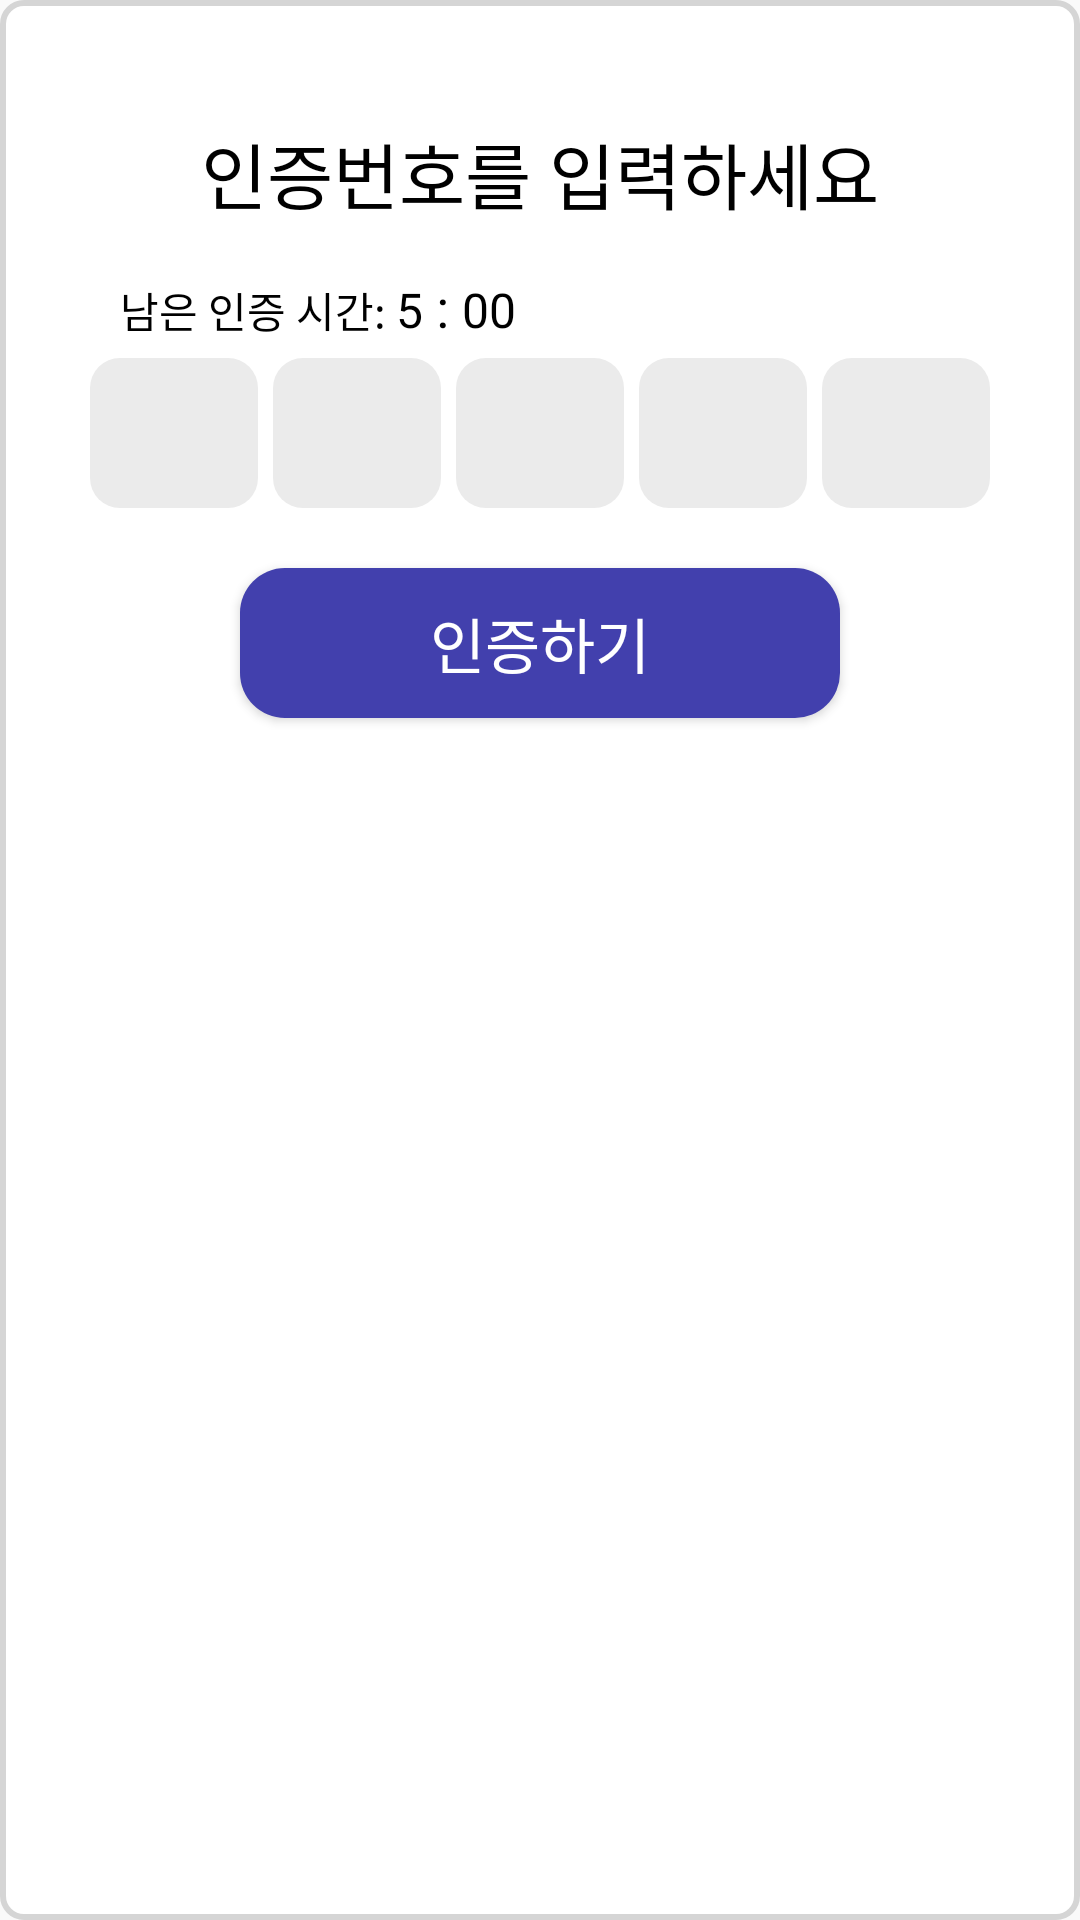

Produce the Android XML layout that renders to this screen, including the resource entries it uses.
<!-- AndroidManifest.xml: application theme Theme.Job_GSM -->
<!-- res/layout/custom_dialog_forget_pw_send_email.xml -->
<?xml version="1.0" encoding="utf-8"?>
<LinearLayout
    xmlns:android="http://schemas.android.com/apk/res/android"
    android:layout_width="380dp"
    android:layout_height="270dp"
    android:background="@drawable/custom_dialog_bg"
    android:orientation="vertical">

    <TextView
        android:layout_width="wrap_content"
        android:layout_height="wrap_content"
        android:text="인증번호를 입력하세요"
        android:layout_marginTop="40dp"
        android:textSize="24sp"
        android:layout_gravity="center"/>

    <LinearLayout
        android:id="@+id/cert_timer"
        android:layout_width="wrap_content"
        android:layout_height="wrap_content"
        android:layout_marginTop="15dp"
        android:layout_marginStart="40dp"
        android:visibility="visible"
        android:orientation="horizontal">

        <TextView
            android:layout_width="wrap_content"
            android:layout_height="wrap_content"
            android:text="남은 인증 시간: "/>

        <TextView
            android:id="@+id/cert_time_minute"
            android:layout_width="wrap_content"
            android:layout_height="wrap_content"
            android:text="5"
            android:textSize="16sp"/>

        <TextView
            android:layout_width="wrap_content"
            android:layout_height="wrap_content"
            android:text=" : "
            android:textSize="18sp"/>

        <TextView
            android:id="@+id/cert_tome_second"
            android:layout_width="wrap_content"
            android:layout_height="wrap_content"
            android:text="00"
            android:textSize="16sp"/>
    </LinearLayout>

    <LinearLayout
        android:layout_width="match_parent"
        android:layout_height="wrap_content"
        android:orientation="horizontal"
        android:layout_marginTop="5dp"
        android:layout_marginStart="30dp"
        android:layout_marginEnd="30dp">

        <EditText
            android:id="@+id/cert_number1"
            android:layout_width="50dp"
            android:layout_height="50dp"
            android:background="@drawable/certification_number_edit_text_bg"
            android:singleLine="true"
            android:gravity="center"
            android:layout_weight="1"
            android:nextFocusRight="@id/cert_number2"
            android:inputType="number"
            android:maxLength="1"/>

        <EditText
            android:id="@+id/cert_number2"
            android:layout_width="50dp"
            android:layout_height="50dp"
            android:background="@drawable/certification_number_edit_text_bg"
            android:singleLine="true"
            android:layout_marginStart="5dp"
            android:gravity="center"
            android:layout_weight="1"
            android:inputType="number"
            android:nextFocusRight="@id/cert_number3"
            android:maxLength="1"/>

        <EditText
            android:id="@+id/cert_number3"
            android:layout_width="50dp"
            android:layout_height="50dp"
            android:background="@drawable/certification_number_edit_text_bg"
            android:singleLine="true"
            android:layout_marginStart="5dp"
            android:gravity="center"
            android:layout_weight="1"
            android:inputType="number"
            android:nextFocusRight="@id/cert_number4"
            android:maxLength="1"/>

        <EditText
            android:id="@+id/cert_number4"
            android:layout_width="50dp"
            android:layout_height="50dp"
            android:background="@drawable/certification_number_edit_text_bg"
            android:singleLine="true"
            android:gravity="center"
            android:layout_weight="1"
            android:nextFocusRight="@id/cert_number5"
            android:inputType="number"
            android:layout_marginStart="5dp"
            android:maxLength="1"/>

        <EditText
            android:id="@+id/cert_number5"
            android:layout_width="50dp"
            android:layout_height="50dp"
            android:background="@drawable/certification_number_edit_text_bg"
            android:singleLine="true"
            android:gravity="center"
            android:layout_weight="1"
            android:inputType="number"
            android:layout_marginStart="5dp"
            android:maxLength="1"/>
    </LinearLayout>

    <Button
        android:id="@+id/certification_btn"
        android:layout_width="wrap_content"
        android:layout_height="wrap_content"
        android:background="@drawable/btn_layout1"
        android:layout_gravity="center"
        android:text="인증하기"
        android:textColor="@color/white"
        android:textSize="20sp"
        android:layout_marginTop="20dp"/>
</LinearLayout>
<!-- resources referenced by this layout -->
<resources>
  <color name="white">#FFFFFFFF</color>
  <!-- drawable btn_layout1 (drawable) -->
  <?xml version="1.0" encoding="utf-8"?>
  <shape xmlns:android="http://schemas.android.com/apk/res/android">
      <size android:width="200dp" android:height="50dp"/>
      <solid android:color="@color/main_color"/>
      <corners android:radius="15dp"/>
  </shape>
  <!-- drawable certification_number_edit_text_bg (drawable) -->
  <?xml version="1.0" encoding="utf-8"?>
  <shape xmlns:android="http://schemas.android.com/apk/res/android">
      <size android:width="52dp" android:height="52dp"/>
      <solid android:color="#EBEBEB"/>
      <corners android:radius="10dp"/>
  </shape>
  <!-- drawable custom_dialog_bg (drawable) -->
  <?xml version="1.0" encoding="utf-8"?>
  <shape xmlns:android="http://schemas.android.com/apk/res/android">
      <size android:height="240dp" android:width="380dp"/>
      <solid android:color="@color/white"/>
      <stroke android:color="#d5d5d5" android:width="2dp"/>
      <corners android:radius="7dp"/>
  </shape>
  <style name="Theme.Job_GSM" parent="Theme.AppCompat.DayNight.DarkActionBar">
          
          <item name="colorPrimary">@color/purple_500</item>
          <item name="colorPrimaryVariant">@color/purple_700</item>
          <item name="colorOnPrimary">@color/white</item>
          
          <item name="colorSecondary">@color/teal_200</item>
          <item name="colorSecondaryVariant">@color/teal_700</item>
          <item name="colorOnSecondary">@color/black</item>
          
          <item name="android:statusBarColor">?attr/colorPrimaryVariant</item>
          
          <item name="windowActionBar">false</item>
          <item name="windowNoTitle">true</item>
  
          <item name="fontFamily">@font/kreon_regular</item>
          <item name="android:textColor">@color/black</item>
      </style>
  <color name="main_color">#4240AD</color>
  <color name="purple_500">#FF6200EE</color>
  <color name="purple_700">#FF3700B3</color>
  <color name="teal_200">#FF03DAC5</color>
  <color name="teal_700">#FF018786</color>
  <color name="black">#FF000000</color>
</resources>
